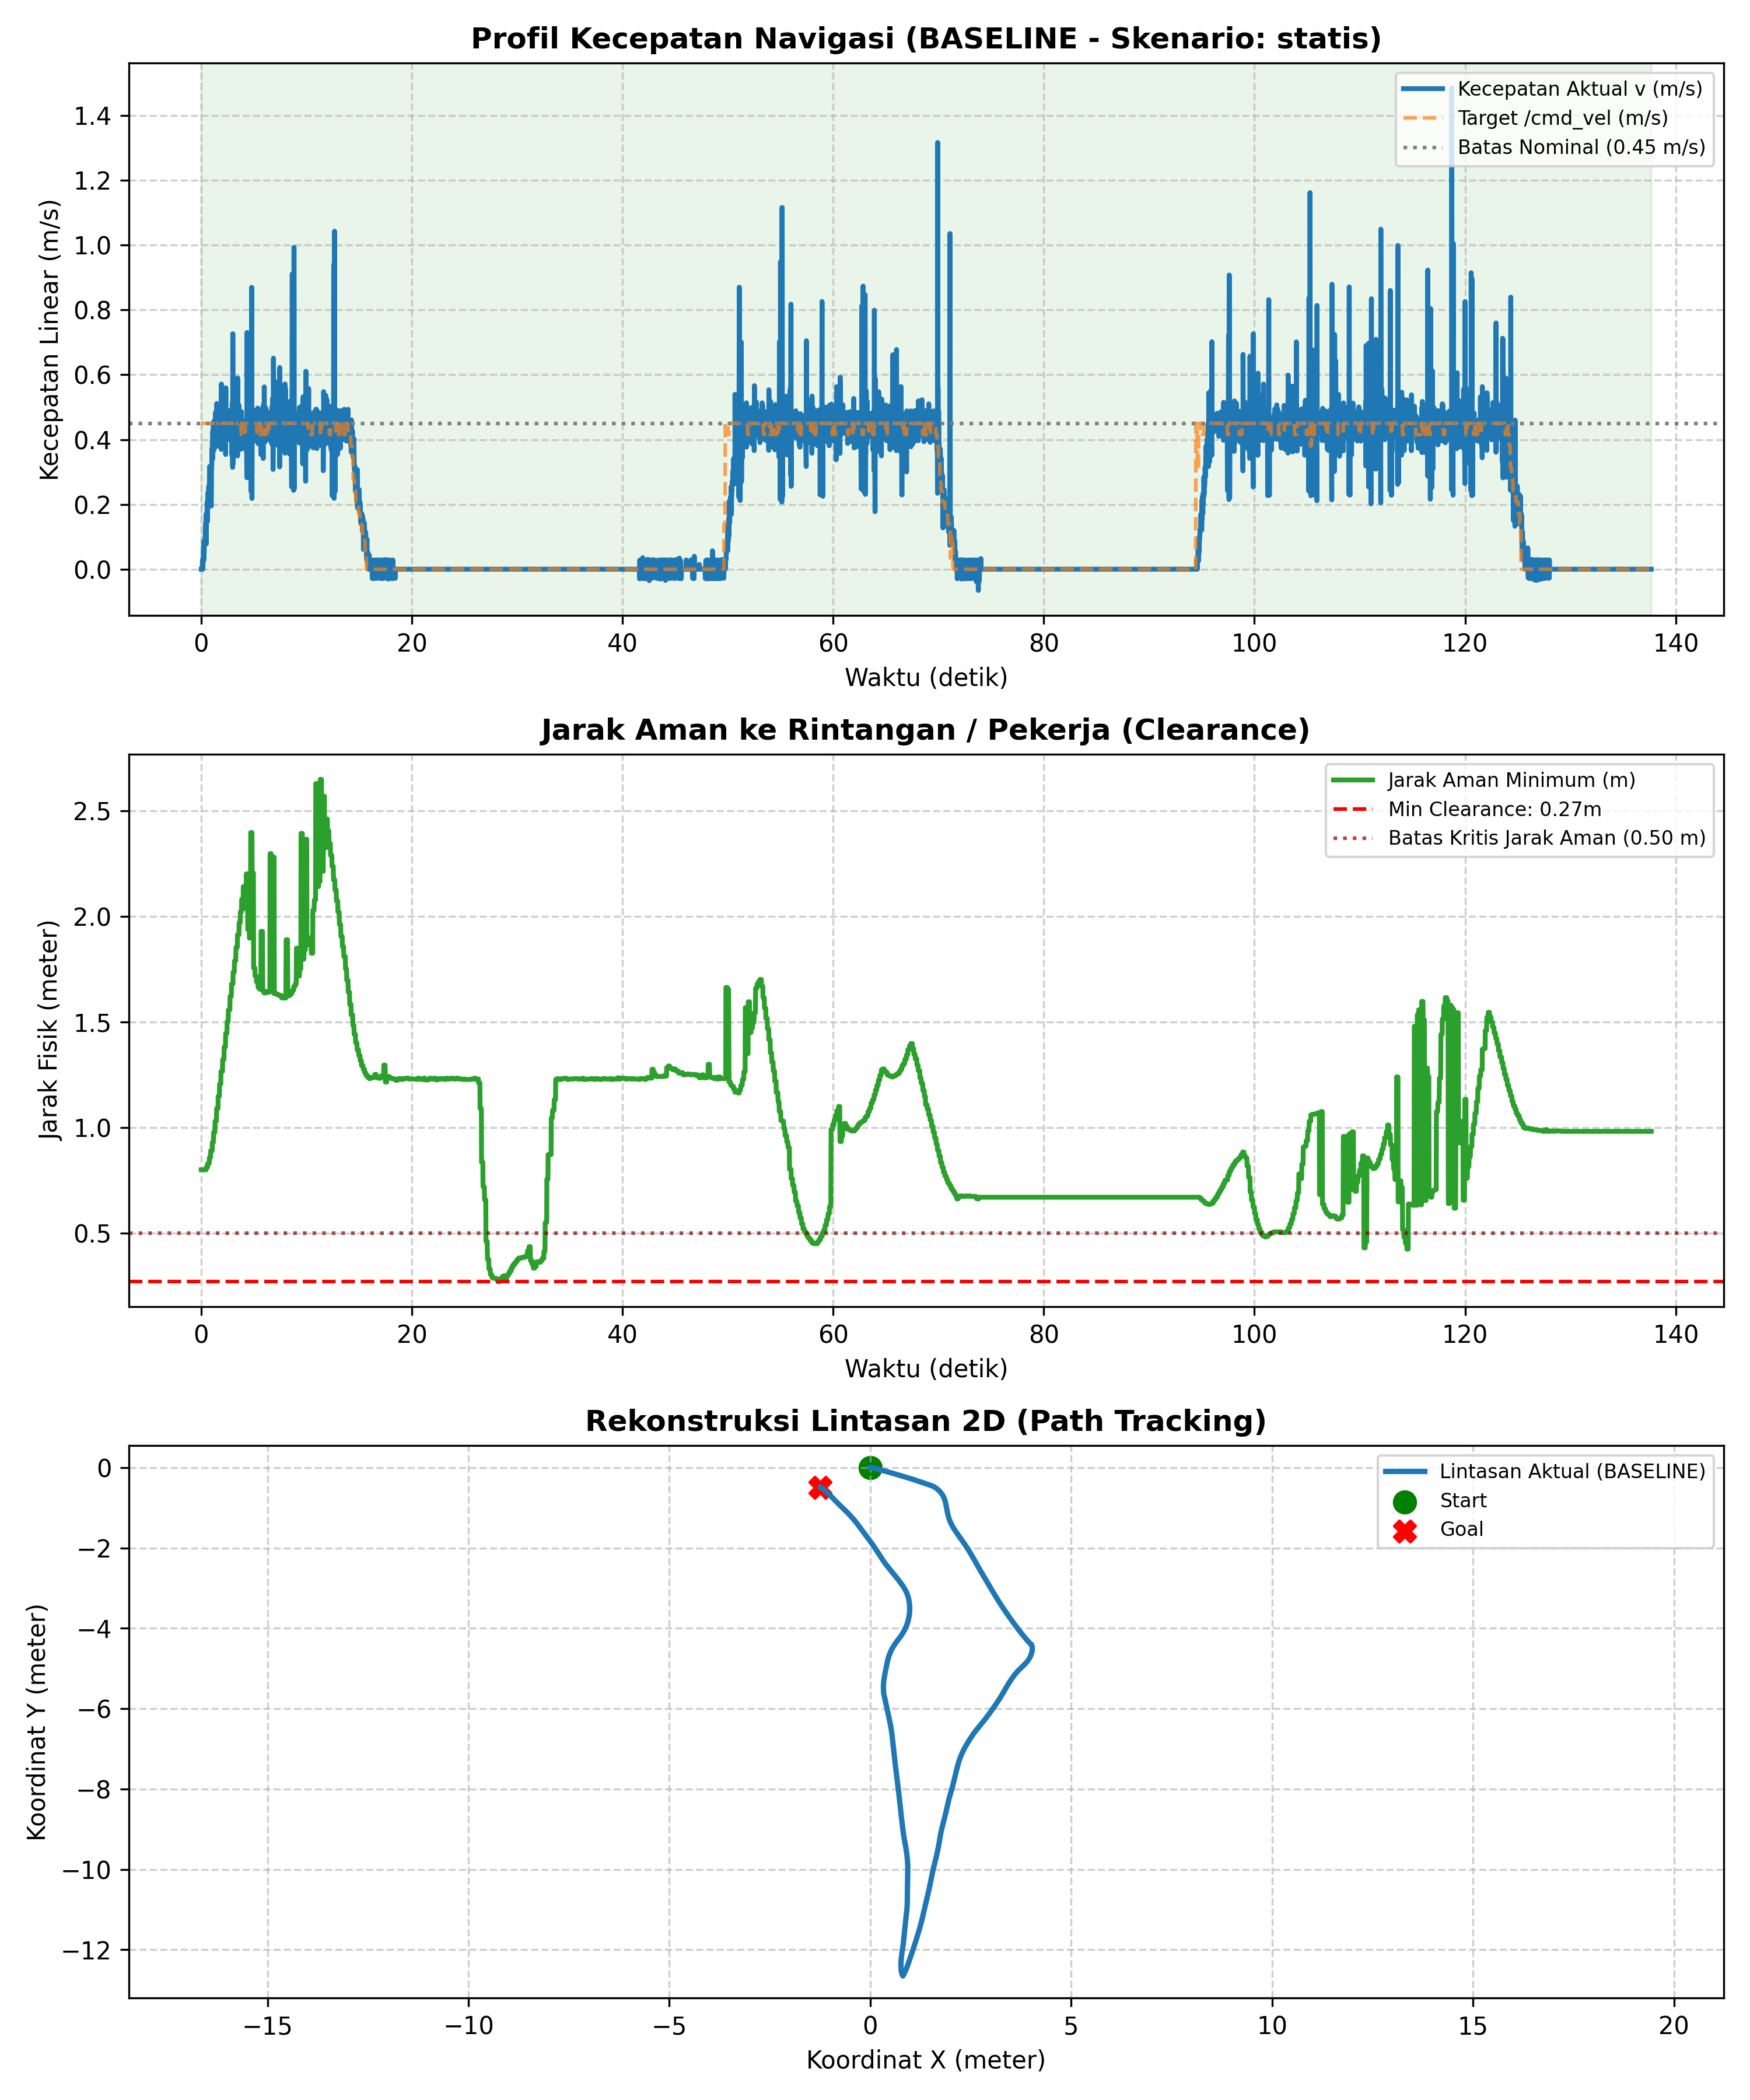

The data file committed next to this chart (first rows):
# ======================================…
# EVALUASI KINERJA NAVIGASI SKRIPSI AMR-…
# 7 Metrik Evaluasi Sesuai Proposal Subb…
# Mode            : BASELINE
# Skenario        : statis
# Label           : uji_1_v2
# Tanggal         : 2026-11-08 15:58:46
# 1. Status/Succ  : BERHASIL (Goal Reach…, Tanpa Tabrakan)
# 2. Path Length  : 28.646 m
# 3. Travel Time  : 137.67 s
# 4. Smoothness   : 19.919 rad
# 5. Avg Exec Time: 20.05 ms (49.9 Hz)
# 6. Min Clear    : 0.270 m
# 7. Path Dev     : 6.411 m
# (Tambahan) V_avg: 0.211 m/s | V_max: 1…
# ======================================…
time_s, pos_x, pos_y, yaw_deg, v_actual, w_actual, v_cmd, w_cmd, human_state, clearance_m
0.000, 0.0000, 0.0000, 0.00, 0.000, 0.000, 0.450, -0.518, NORMAL, 0.800
0.018, 0.0000, 0.0000, 0.00, 0.000, 0.000, 0.450, -0.518, NORMAL, 0.800
0.035, 0.0000, 0.0000, 0.00, 0.000, 0.000, 0.450, -0.518, NORMAL, 0.800
0.058, 0.0000, 0.0000, 0.00, 0.000, 0.000, 0.450, -0.518, NORMAL, 0.800
0.079, 0.0000, 0.0000, -0.28, 0.000, -0.227, 0.450, -0.518, NORMAL, 0.800
0.096, 0.0000, 0.0000, -0.57, 0.000, -0.312, 0.450, -0.518, NORMAL, 0.800
0.116, 0.0006, -0.0000, -0.71, 0.028, -0.124, 0.450, -0.518, NORMAL, 0.800
0.136, 0.0011, -0.0000, -1.14, 0.028, -0.370, 0.450, -0.518, NORMAL, 0.800
0.156, 0.0011, -0.0000, -1.71, 0.000, -0.496, 0.450, -0.518, NORMAL, 0.800
0.175, 0.0017, -0.0000, -2.13, 0.029, -0.373, 0.450, -0.518, NORMAL, 0.800
0.198, 0.0028, -0.0001, -2.42, 0.052, -0.229, 0.450, -0.329, NORMAL, 0.800
0.215, 0.0040, -0.0001, -2.99, 0.063, -0.547, 0.450, -0.329, NORMAL, 0.800
0.235, 0.0057, -0.0002, -3.42, 0.086, -0.376, 0.450, -0.329, NORMAL, 0.800
0.256, 0.0063, -0.0003, -3.84, 0.028, -0.369, 0.450, -0.329, NORMAL, 0.800
0.279, 0.0074, -0.0003, -4.41, 0.056, -0.486, 0.450, -0.329, NORMAL, 0.800
0.298, 0.0091, -0.0005, -4.84, 0.087, -0.378, 0.450, -0.329, NORMAL, 0.800
0.315, 0.0108, -0.0006, -5.27, 0.086, -0.374, 0.450, -0.235, NORMAL, 0.800
0.337, 0.0125, -0.0008, -5.69, 0.082, -0.358, 0.450, -0.235, NORMAL, 0.800
0.362, 0.0142, -0.0010, -6.12, 0.077, -0.336, 0.450, -0.235, NORMAL, 0.800
0.375, 0.0159, -0.0012, -6.26, 0.100, -0.146, 0.450, -0.235, NORMAL, 0.800
0.402, 0.0187, -0.0015, -6.69, 0.140, -0.368, 0.450, -0.235, NORMAL, 0.800
0.421, 0.0204, -0.0017, -7.12, 0.084, -0.365, 0.450, -0.424, NORMAL, 0.800
0.435, 0.0227, -0.0020, -7.40, 0.119, -0.261, 0.450, -0.424, NORMAL, 0.800
0.455, 0.0260, -0.0024, -7.69, 0.169, -0.247, 0.450, -0.424, NORMAL, 0.800
0.479, 0.0277, -0.0026, -7.83, 0.078, -0.113, 0.450, -0.424, NORMAL, 0.812
0.495, 0.0305, -0.0030, -8.25, 0.155, -0.407, 0.450, -0.424, NORMAL, 0.812
0.516, 0.0339, -0.0035, -8.54, 0.172, -0.250, 0.450, -0.424, NORMAL, 0.812
0.539, 0.0373, -0.0041, -9.11, 0.145, -0.423, 0.450, -0.424, NORMAL, 0.812
0.555, 0.0407, -0.0046, -9.68, 0.207, -0.602, 0.450, -0.329, NORMAL, 0.812
0.576, 0.0446, -0.0053, -10.10, 0.200, -0.374, 0.450, -0.329, NORMAL, 0.812
0.599, 0.0479, -0.0059, -10.67, 0.147, -0.429, 0.450, -0.329, NORMAL, 0.812
0.618, 0.0519, -0.0067, -11.10, 0.234, -0.438, 0.450, -0.329, NORMAL, 0.830
0.638, 0.0563, -0.0076, -11.39, 0.209, -0.228, 0.450, -0.329, NORMAL, 0.830
0.659, 0.0602, -0.0084, -11.81, 0.198, -0.371, 0.450, -0.329, NORMAL, 0.830
0.678, 0.0647, -0.0093, -12.38, 0.228, -0.498, 0.450, -0.047, NORMAL, 0.830
0.696, 0.0691, -0.0103, -12.67, 0.253, -0.277, 0.450, -0.047, NORMAL, 0.830
0.715, 0.0741, -0.0114, -12.81, 0.253, -0.123, 0.450, -0.047, NORMAL, 0.830
0.736, 0.0791, -0.0126, -13.24, 0.257, -0.374, 0.450, -0.047, NORMAL, 0.830
0.759, 0.0841, -0.0138, -13.38, 0.233, -0.113, 0.450, -0.047, NORMAL, 0.830
0.779, 0.0896, -0.0151, -13.38, 0.281, 0.000, 0.450, -0.047, NORMAL, 0.858
0.796, 0.0951, -0.0164, -13.66, 0.317, -0.277, 0.450, -0.047, NORMAL, 0.858
0.820, 0.1007, -0.0178, -13.66, 0.283, 0.000, 0.450, -0.047, NORMAL, 0.858
0.836, 0.1062, -0.0191, -13.66, 0.282, 0.000, 0.450, -0.047, NORMAL, 0.858
0.855, 0.1123, -0.0206, -13.81, 0.314, -0.125, 0.450, -0.047, NORMAL, 0.858
... 6,825 more rows
